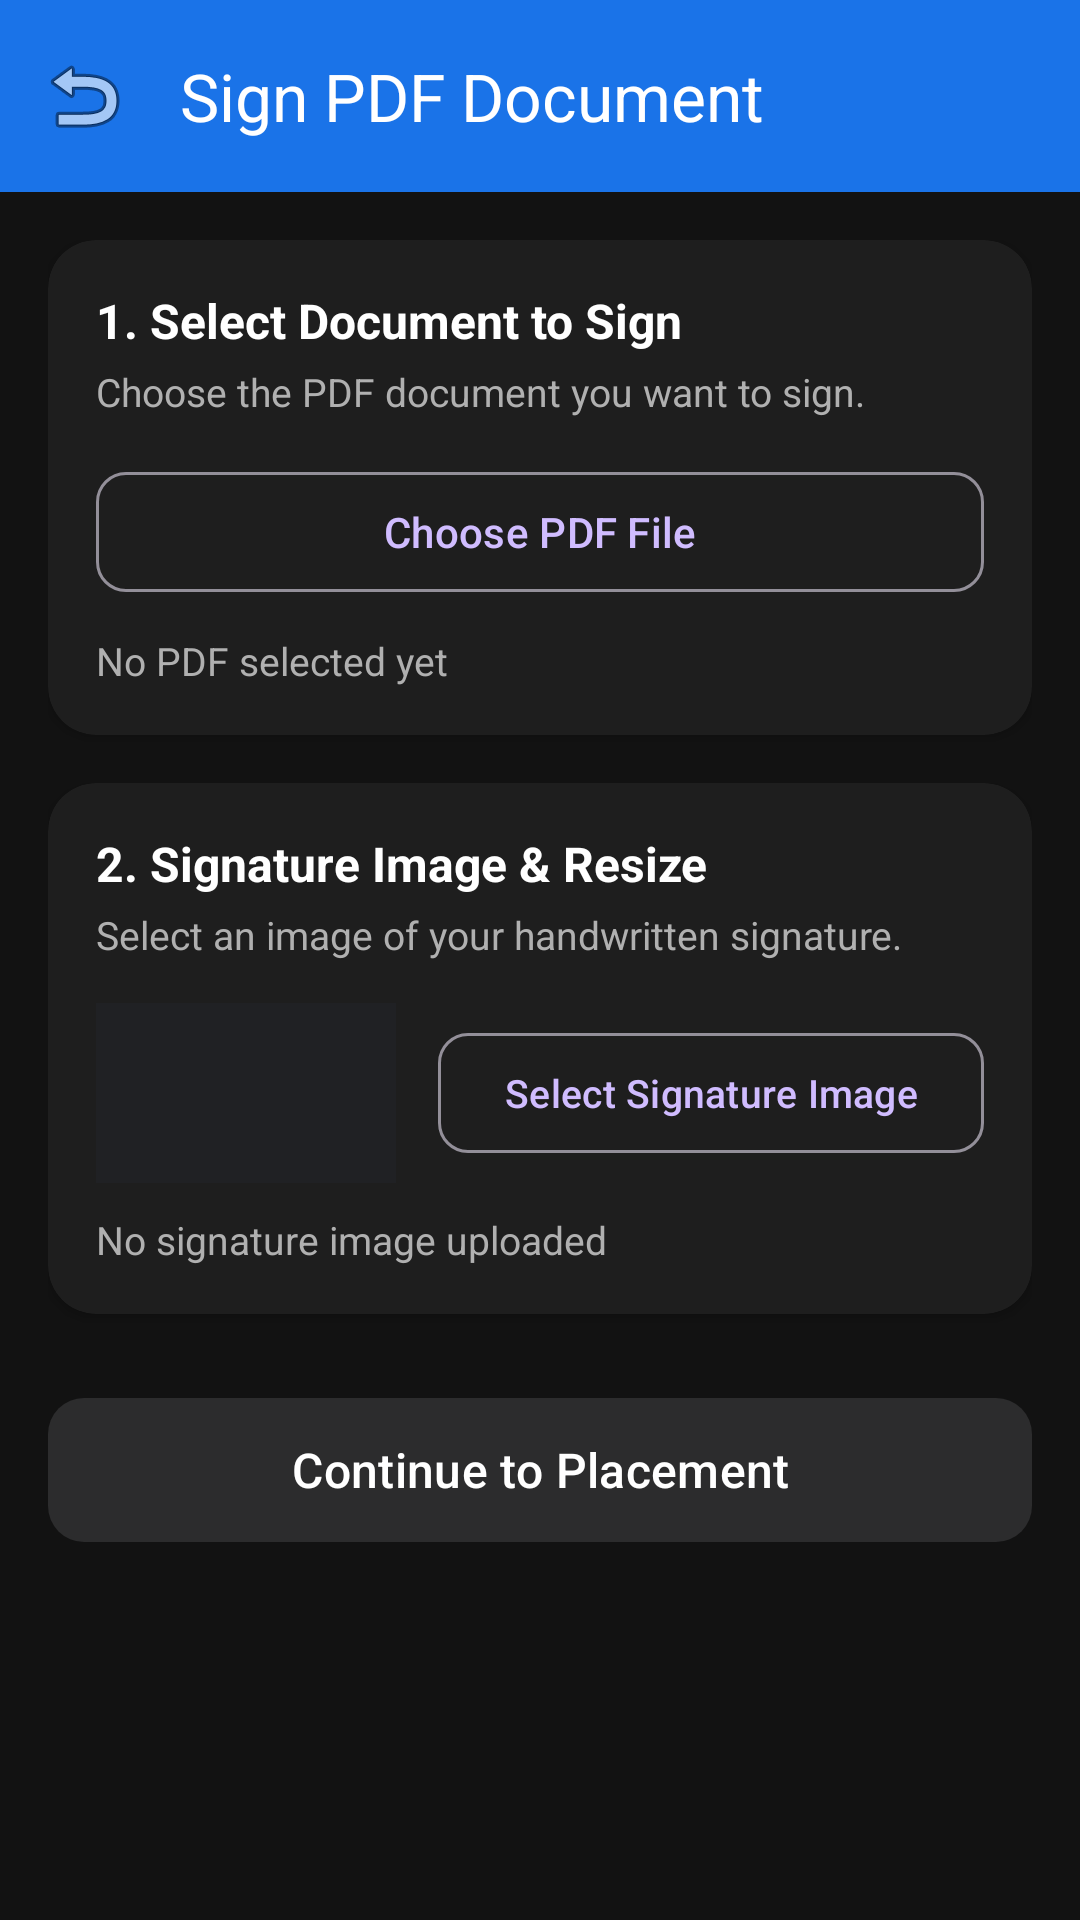

The Android layout XML behind this screen, and the referenced resources:
<!-- AndroidManifest.xml: activity theme Theme.ASTERDOC -->
<!-- res/layout/activity_sign_pdf.xml -->
<?xml version="1.0" encoding="utf-8"?>
<LinearLayout xmlns:android="http://schemas.android.com/apk/res/android"
    xmlns:app="http://schemas.android.com/apk/res-auto"
    android:layout_width="match_parent"
    android:layout_height="match_parent"
    android:background="@color/background_light"
    android:orientation="vertical">

    <com.google.android.material.appbar.MaterialToolbar
        android:id="@+id/toolbarSign"
        android:layout_width="match_parent"
        android:layout_height="?attr/actionBarSize"
        android:background="@color/primary"
        app:navigationIcon="@android:drawable/ic_menu_revert"
        app:title="@string/sign_pdf_title"
        app:titleTextColor="@color/white" />

    <ScrollView
        android:id="@+id/layoutUploadPhase"
        android:layout_width="match_parent"
        android:layout_height="0dp"
        android:layout_weight="1"
        android:padding="16dp">

        <LinearLayout
            android:layout_width="match_parent"
            android:layout_height="wrap_content"
            android:orientation="vertical">

            
            <com.google.android.material.card.MaterialCardView
                android:layout_width="match_parent"
                android:layout_height="wrap_content"
                app:cardBackgroundColor="@color/surface_light"
                app:cardCornerRadius="16dp"
                app:cardElevation="2dp"
                app:strokeWidth="0dp">

                <LinearLayout
                    android:layout_width="match_parent"
                    android:layout_height="wrap_content"
                    android:orientation="vertical"
                    android:padding="16dp">

                    <TextView
                        android:layout_width="wrap_content"
                        android:layout_height="wrap_content"
                        android:text="@string/sign_step1_title"
                        android:textColor="@color/text_primary"
                        android:textSize="16sp"
                        android:textStyle="bold" />

                    <TextView
                        android:layout_width="wrap_content"
                        android:layout_height="wrap_content"
                        android:layout_marginTop="4dp"
                        android:text="Choose the PDF document you want to sign."
                        android:textColor="@color/text_secondary"
                        android:textSize="13sp" />

                    <com.google.android.material.button.MaterialButton
                        android:id="@+id/btnPickSignPdf"
                        style="@style/Widget.Material3.Button.OutlinedButton"
                        android:layout_width="match_parent"
                        android:layout_height="48dp"
                        android:layout_marginTop="14dp"
                        android:text="@string/btn_choose_pdf"
                        app:cornerRadius="10dp" />

                    <TextView
                        android:id="@+id/tvChosenPdfName"
                        android:layout_width="match_parent"
                        android:layout_height="wrap_content"
                        android:layout_marginTop="10dp"
                        android:text="@string/no_pdf_selected"
                        android:textColor="@color/text_secondary"
                        android:textSize="13sp" />

                </LinearLayout>

            </com.google.android.material.card.MaterialCardView>

            
            <com.google.android.material.card.MaterialCardView
                android:layout_width="match_parent"
                android:layout_height="wrap_content"
                android:layout_marginTop="16dp"
                app:cardBackgroundColor="@color/surface_light"
                app:cardCornerRadius="16dp"
                app:cardElevation="2dp"
                app:strokeWidth="0dp">

                <LinearLayout
                    android:layout_width="match_parent"
                    android:layout_height="wrap_content"
                    android:orientation="vertical"
                    android:padding="16dp">

                    <TextView
                        android:layout_width="wrap_content"
                        android:layout_height="wrap_content"
                        android:text="@string/sign_step2_title"
                        android:textColor="@color/text_primary"
                        android:textSize="16sp"
                        android:textStyle="bold" />

                    <TextView
                        android:layout_width="wrap_content"
                        android:layout_height="wrap_content"
                        android:layout_marginTop="4dp"
                        android:text="Select an image of your handwritten signature."
                        android:textColor="@color/text_secondary"
                        android:textSize="13sp" />

                    <LinearLayout
                        android:layout_width="match_parent"
                        android:layout_height="wrap_content"
                        android:layout_marginTop="14dp"
                        android:gravity="center_vertical"
                        android:orientation="horizontal">

                        <ImageView
                            android:id="@+id/ivSignaturePreview"
                            android:layout_width="100dp"
                            android:layout_height="60dp"
                            android:background="#202124"
                            android:contentDescription="Signature Preview"
                            android:padding="4dp"
                            android:scaleType="fitCenter" />

                        <com.google.android.material.button.MaterialButton
                            android:id="@+id/btnPickSignatureImage"
                            style="@style/Widget.Material3.Button.OutlinedButton"
                            android:layout_width="0dp"
                            android:layout_height="48dp"
                            android:layout_marginStart="14dp"
                            android:layout_weight="1"
                            android:paddingHorizontal="8dp"
                            android:text="@string/btn_choose_sig_img"
                            android:textSize="13sp"
                            app:cornerRadius="10dp" />

                    </LinearLayout>

                    <TextView
                        android:id="@+id/tvChosenSigName"
                        android:layout_width="match_parent"
                        android:layout_height="wrap_content"
                        android:layout_marginTop="10dp"
                        android:text="No signature image uploaded"
                        android:textColor="@color/text_secondary"
                        android:textSize="13sp" />

                </LinearLayout>

            </com.google.android.material.card.MaterialCardView>

            
            <com.google.android.material.button.MaterialButton
                android:id="@+id/btnContinueToEditor"
                android:layout_width="match_parent"
                android:layout_height="56dp"
                android:layout_marginTop="24dp"
                android:enabled="false"
                android:text="Continue to Placement"
                android:textColor="@color/white"
                android:textSize="16sp"
                app:cornerRadius="12dp" />

        </LinearLayout>

    </ScrollView>

</LinearLayout>
<!-- resources referenced by this layout -->
<resources>
  <color name="background_light">#121212</color>
  <color name="primary">#1A73E8</color>
  <color name="surface_light">#1E1E1E</color>
  <color name="text_primary">#FFFFFFFF</color>
  <color name="text_secondary">#FFB0B0B0</color>
  <color name="white">#FFFFFFFF</color>
  <string name="btn_choose_pdf">Choose PDF File</string>
  <string name="btn_choose_sig_img">Select Signature Image</string>
  <string name="no_pdf_selected">No PDF selected yet</string>
  <string name="sign_pdf_title">Sign PDF Document</string>
  <string name="sign_step1_title">1. Select Document to Sign</string>
  <string name="sign_step2_title">2. Signature Image &amp; Resize</string>
  <style name="Theme.ASTERDOC" parent="Base.Theme.ASTERDOC" />
  <style name="Base.Theme.ASTERDOC" parent="Theme.Material3.Dark.NoActionBar">
          <item name="android:windowBackground">@color/background_light</item>
          <item name="android:statusBarColor">@color/black</item>
          <item name="android:navigationBarColor">@color/black</item>
          <item name="android:windowContentOverlay">@null</item>
          <item name="android:windowIsTranslucent">false</item>
      </style>
  <color name="black">#FF000000</color>
</resources>
